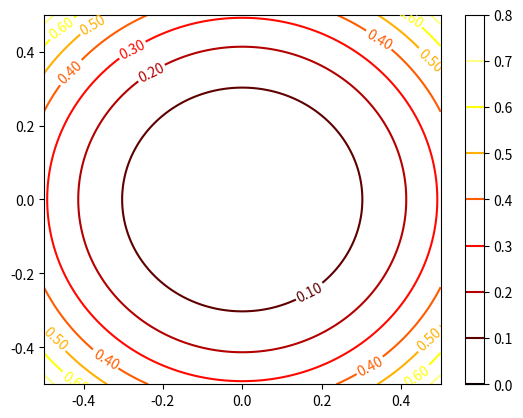

This figure's Python source:
# 等高线图的颜色使用模式
# 函数 contour() 是用来绘制等高线图的
# 等高线图是三维图形 z 轴 的投影图
# 投影图需要用等值线刻画三维图形 z 轴的趋势变化，等值线是将 z 轴上的函数值相等的点连接起来的
# 函数值是通过二元函数计算得出的

# 导入绘图模块、导入绘图模块的可视化实例，导入数学模块
import matplotlib as mpl
import matplotlib.pyplot as plt
import numpy as np

s = np.linspace(-0.5, 0.5, 1000)

x, y = np.meshgrid(s, s)

fig, ax = plt.subplots(1, 1)

z = x ** 2 + y ** 2 + np.power(x ** 2 + y ** 2, 2)

# a contourSet object returned by contour
cs = plt.contour(x, y, z, cmap=mpl.cm.hot)

# add label to contour 给等高线图增加标签
plt.clabel(cs, fmt="%3.2f")

# mappable is contourSet object
plt.colorbar(cs)

plt.show()